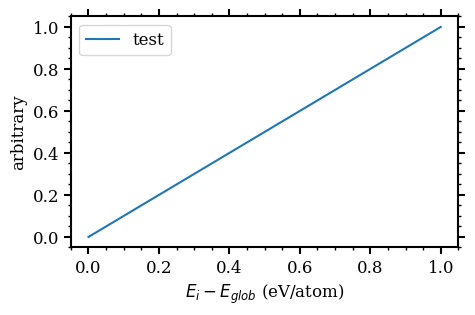

This figure's Python source: (Note: this script raises an exception after producing the figure.)
#!/usr/bin/env python3
"""
Stage 0 (standalone): Researcher plotting style — applied once at import time.

Not a runnable pipeline stage; imported by the other stage scripts (or called
explicitly) to guarantee every figure matches the codes/07 convention.

Usage (import):
  from run_stage0_style import apply_style
  apply_style()

Or as a standalone sanity check:
  /home/miniconda3/envs/agox_v2/bin/python run_stage0_style.py
"""
import matplotlib.pyplot as plt

# ---------------------------------------------------------------------------
# Color palette — same two colours used in codes/07
# ---------------------------------------------------------------------------
COLORS = ['#FF0000', '#00FF00']

# ---------------------------------------------------------------------------
# Matplotlib global rcParams — mirrors codes/07_plotting_style_and_label_
# configuration.py and the inline rcParams block in run_analysis_indices.py
# ---------------------------------------------------------------------------
CUSTOM_RC_PARAMS = {
    # Typography
    'font.size': 12,
    'font.family': 'serif',
    # Axes and borders
    'axes.linewidth': 1.5,
    'axes.edgecolor': 'black',
    'axes.spines.top': True,
    'axes.spines.right': True,
    # Major ticks (outer "boxed" look)
    'xtick.direction': 'out',
    'ytick.direction': 'out',
    'xtick.major.size': 5,
    'ytick.major.size': 5,
    'xtick.major.width': 1.5,
    'ytick.major.width': 1.5,
    'xtick.top': True,
    'ytick.right': True,
    # Minor ticks
    'xtick.minor.visible': True,
    'ytick.minor.visible': True,
    'xtick.minor.size': 2,
    'ytick.minor.size': 2,
    'xtick.minor.width': 1.0,
    'ytick.minor.width': 1.0,
    # Miscellaneous
    'axes.grid': False,
    'legend.frameon': True,
}

# Energy axis label used by every figure in the pipeline
E_LABEL = r'$E_{i}-E_{glob}$ (eV/atom)'


def apply_style() -> None:
    """Apply the researcher plotting style globally (rcParams)."""
    plt.rcParams.update(CUSTOM_RC_PARAMS)


def test_sanity() -> None:
    """Quick self-check: draw and save a tiny figure to prove the style works."""
    import os
    apply_style()
    fig, ax = plt.subplots(figsize=(5, 3))
    ax.plot([0, 1], [0, 1], label='test', lw=1.5)
    ax.set_xlabel(E_LABEL)
    ax.set_ylabel('arbitrary')
    ax.legend(frameon=True)
    out = os.path.join(os.path.dirname(__file__), '_style_sanity.png')
    fig.savefig(out, dpi=150)
    plt.close(fig)
    print(f"Style sanity check — figure saved to {out}")


if __name__ == '__main__':
    test_sanity()
